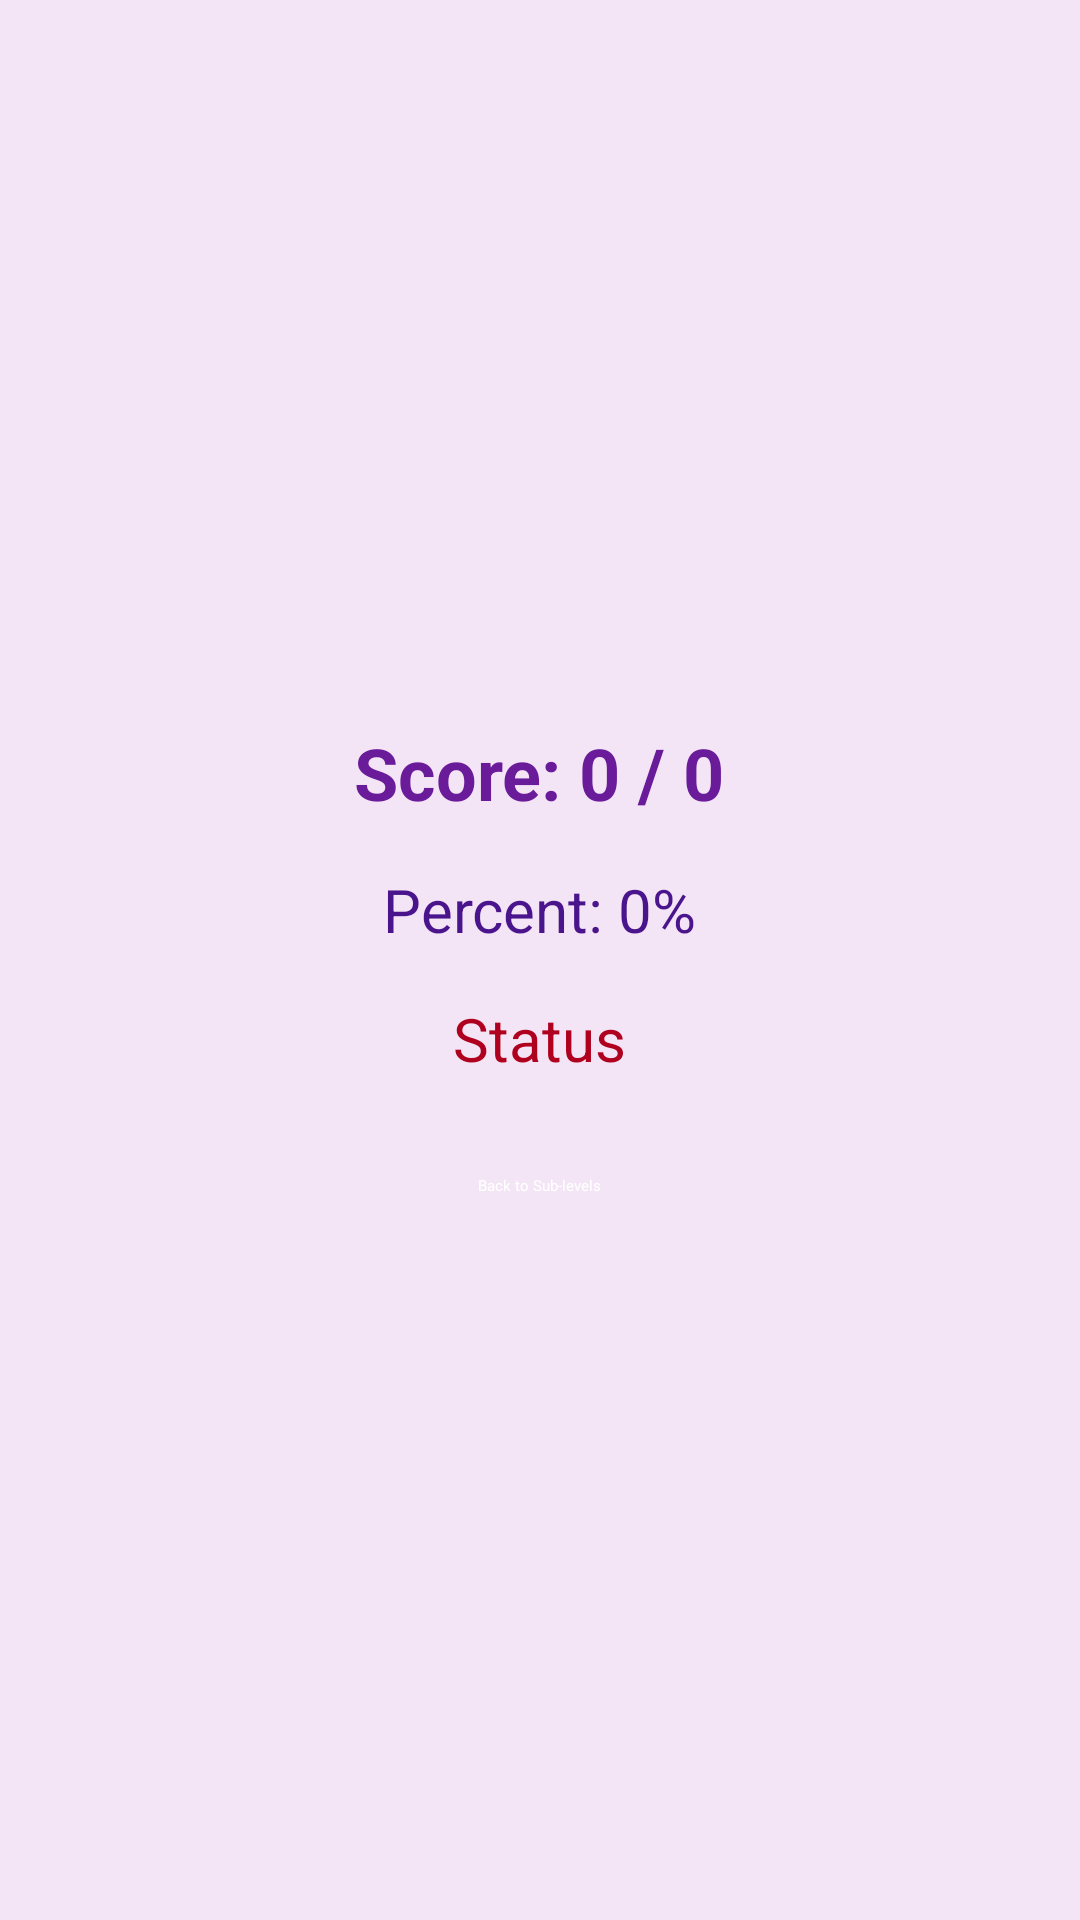

Write the Android layout XML for this screen, with the resource values it uses.
<!-- AndroidManifest.xml: application theme Theme.MathMasters -->
<!-- res/layout/activity_result.xml -->
<?xml version="1.0" encoding="utf-8"?>
<LinearLayout xmlns:android="http://schemas.android.com/apk/res/android"
    android:layout_width="match_parent"
    android:layout_height="match_parent"
    android:orientation="vertical"
    android:gravity="center"
    android:background="#F3E5F5"
    android:padding="24dp">

    <TextView
        android:id="@+id/tv_score"
        android:layout_width="wrap_content"
        android:layout_height="wrap_content"
        android:text="Score: 0 / 0"
        android:textSize="24sp"
        android:textStyle="bold"
        android:textColor="#6A1B9A"
        android:layout_marginBottom="16dp" />

    <TextView
        android:id="@+id/tv_percent"
        android:layout_width="wrap_content"
        android:layout_height="wrap_content"
        android:text="Percent: 0%"
        android:textSize="20sp"
        android:textColor="#4A148C"
        android:layout_marginBottom="16dp" />

    <TextView
        android:id="@+id/tv_status"
        android:layout_width="wrap_content"
        android:layout_height="wrap_content"
        android:text="Status"
        android:textSize="20sp"
        android:textColor="#B00020"
        android:layout_marginBottom="32dp" />

    <Button
        android:id="@+id/btn_back"
        android:layout_width="wrap_content"
        android:layout_height="wrap_content"
        android:text="Back to Sub-levels"
        android:backgroundTint="#6A1B9A"
        android:textColor="#FFF" />

</LinearLayout>
<!-- resources referenced by this layout -->
<resources>

</resources>
